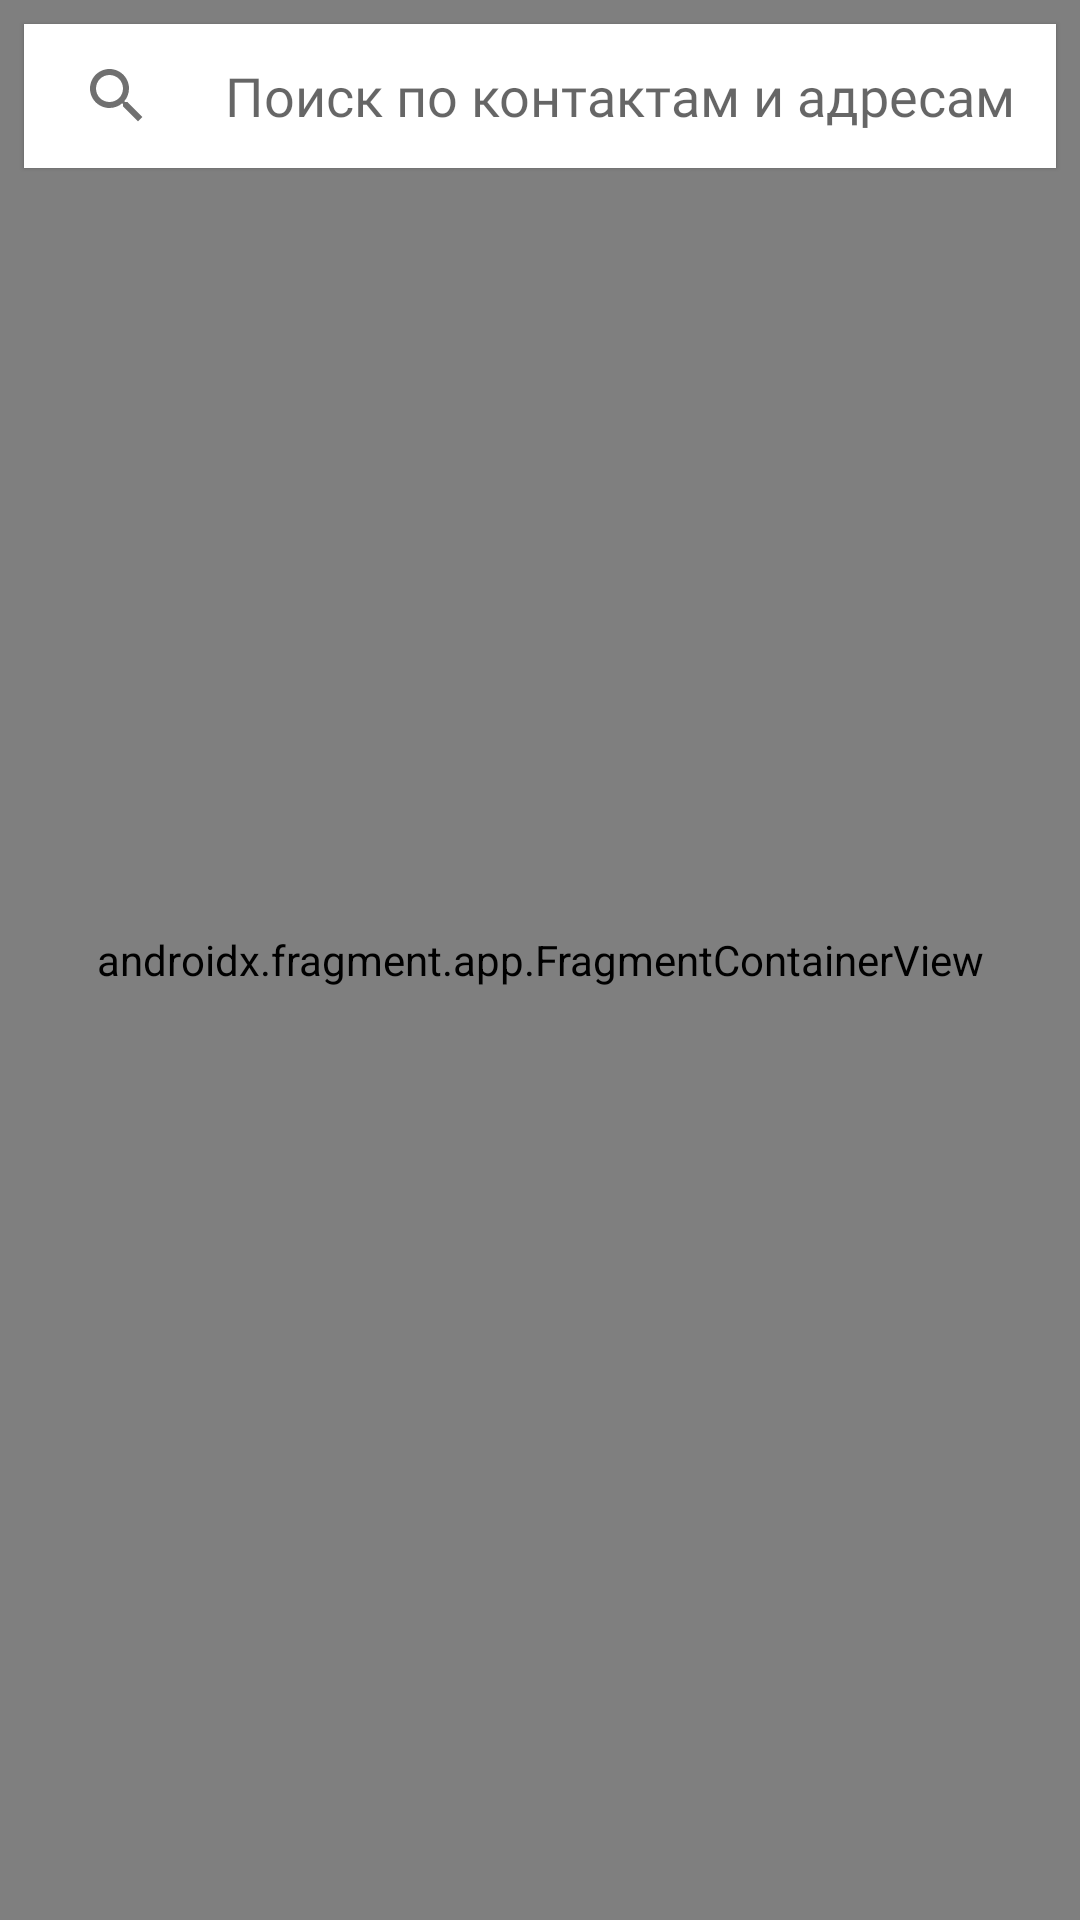

Produce the Android XML layout that renders to this screen, including the resource entries it uses.
<!-- AndroidManifest.xml: application theme Theme.LIR -->
<!-- res/layout/fragment_pick_location.xml -->
<?xml version="1.0" encoding="utf-8"?>
<layout xmlns:android="http://schemas.android.com/apk/res/android"
    xmlns:app="http://schemas.android.com/apk/res-auto"
    xmlns:tools="http://schemas.android.com/tools">


    <androidx.constraintlayout.widget.ConstraintLayout
        android:id="@+id/mainContainer"
        android:layout_width="match_parent"
        android:layout_height="match_parent">

        <androidx.fragment.app.FragmentContainerView
            android:id="@+id/map"
            android:name="com.google.android.gms.maps.SupportMapFragment"
            android:layout_width="match_parent"
            android:layout_height="match_parent" />

        <LinearLayout
            android:id="@+id/llSearch"
            android:layout_width="match_parent"
            android:layout_height="wrap_content"
            app:layout_constraintTop_toTopOf="parent">

            <include layout="@layout/view_search" />
        </LinearLayout>

        <com.google.android.material.button.MaterialButton
            android:id="@+id/pick"
            android:layout_width="match_parent"
            android:layout_height="wrap_content"
            android:layout_marginHorizontal="64dp"
            android:layout_marginBottom="64dp"
            android:text="Отправить геопозицию"
            android:textAllCaps="false"
            android:visibility="gone"
            app:layout_constraintBottom_toBottomOf="parent"
            tools:visibility="visible" />

    </androidx.constraintlayout.widget.ConstraintLayout>
</layout>
<!-- res/layout/view_search.xml (included above) -->
<?xml version="1.0" encoding="utf-8"?>
<LinearLayout xmlns:android="http://schemas.android.com/apk/res/android"
    xmlns:app="http://schemas.android.com/apk/res-auto"
    android:layout_width="match_parent"
    android:layout_height="48dp"
    android:layout_margin="8dp"
    android:background="@color/white"
    android:elevation="1dp"
    android:gravity="center_vertical"
    android:orientation="horizontal">

    <androidx.appcompat.widget.AppCompatImageView
        android:id="@+id/ivSearch"
        android:layout_width="wrap_content"
        android:layout_height="wrap_content"
        android:layout_marginStart="19dp"
        android:src="@drawable/ic_search"
        app:layout_constraintBottom_toBottomOf="parent"
        app:layout_constraintStart_toStartOf="parent"
        app:layout_constraintTop_toTopOf="parent" />

    <androidx.appcompat.widget.AppCompatEditText
        android:id="@+id/etSearch"
        android:layout_width="0dp"
        android:layout_height="match_parent"
        android:layout_marginStart="24dp"
        android:layout_weight="1"
        android:background="@drawable/input_view_background"
        android:fontFamily="@font/roboto_regular"
        android:hint="Поиск по контактам и адресам"
        android:imeOptions="actionSearch"
        android:singleLine="true"
        android:textColor="@color/black"
        android:textSize="18sp" />

    <androidx.appcompat.widget.AppCompatImageView
        android:id="@+id/ivClose"
        android:layout_width="wrap_content"
        android:layout_height="wrap_content"
        android:layout_marginStart="16dp"
        android:layout_marginEnd="10dp"
        android:visibility="gone"
        app:srcCompat="@drawable/ic_close" />

</LinearLayout>
<!-- resources referenced by this layout -->
<resources>
  <color name="black">#000000</color>
  <color name="white">#FFFFFFFF</color>
  <!-- drawable ic_close (drawable) -->
  <vector xmlns:android="http://schemas.android.com/apk/res/android"
      android:width="14dp"
      android:height="14dp"
      android:viewportWidth="14"
      android:viewportHeight="14">
    <path
        android:pathData="M14,1.4l-1.4,-1.4l-5.6,5.6l-5.6,-5.6l-1.4,1.4l5.6,5.6l-5.6,5.6l1.4,1.4l5.6,-5.6l5.6,5.6l1.4,-1.4l-5.6,-5.6z"
        android:strokeAlpha="0.54"
        android:strokeWidth="1"
        android:fillColor="#000000"
        android:fillType="evenOdd"
        android:strokeColor="#00000000"
        android:fillAlpha="0.54"/>
  </vector>
  <!-- drawable input_view_background (drawable) -->
  <?xml version="1.0" encoding="utf-8"?>
  <selector
      xmlns:android="http://schemas.android.com/apk/res/android">
      <item
          android:state_focused="true"
          android:drawable="@drawable/shape_edittext_focused" /> 
      <item
          android:drawable="@drawable/shape_edittext_default" /> 
  </selector>
  <style name="Theme.LIR" parent="AppTheme">
          
          <item name="colorPrimary">@color/purple_500</item>
          <item name="colorPrimaryVariant">@color/primaryColor</item>
          <item name="colorOnPrimary">@color/white</item>
          
          <item name="colorSecondary">@color/start_color_gradient</item>
          <item name="colorSecondaryVariant">@color/teal_700</item>
          <item name="colorOnSecondary">@color/black</item>
          
          <item name="colorControlActivated">@color/point_color</item>
          <item name="colorControlHighlight">@color/point_color</item>
      </style>
  <!-- drawable shape_edittext_focused (drawable) -->
  <?xml version="1.0" encoding="utf-8"?>
  <layer-list xmlns:android="http://schemas.android.com/apk/res/android">
      <item>
          <shape android:shape="rectangle">
              <solid android:color="@android:color/transparent" /> 
          </shape>
      </item>
  
      <item
          android:top="-5dp"
          android:right="-5dp"
          android:left="-5dp">
          <shape>
              <solid android:color="@android:color/transparent" />
              <stroke
                  android:width="2dp"
                  android:color="@color/white" />  
          </shape>
      </item>
  </layer-list>
  <!-- drawable shape_edittext_default (drawable) -->
  <?xml version="1.0" encoding="utf-8"?>
  <layer-list xmlns:android="http://schemas.android.com/apk/res/android">
      <item>
          <shape android:shape="rectangle">
              <solid android:color="@android:color/transparent" /> 
          </shape>
      </item>
  
      <item
          android:top="-5dp"
          android:right="-5dp"
          android:left="-5dp">
          <shape>
              <solid android:color="@android:color/transparent" />
              <stroke
                  android:width="1.5dp"
                  android:color="@android:color/transparent" />  
          </shape>
      </item>
  </layer-list>
  <style name="AppTheme" parent="Theme.MaterialComponents.Light.NoActionBar">
          <item name="android:statusBarColor">@color/black</item>
          <item name="android:windowContentOverlay">@null</item>
          <item name="iconTint">@color/white</item>
  
          <item name="colorControlActivated">@color/point_color</item>
          <item name="colorControlHighlight">@color/point_color</item>
      </style>
  <color name="purple_500">#FF6200EE</color>
  <color name="primaryColor">#3023ae</color>
  <color name="start_color_gradient">#c86dd7</color>
  <color name="teal_700">#FF018786</color>
  <color name="point_color">#5856D6</color>
</resources>
